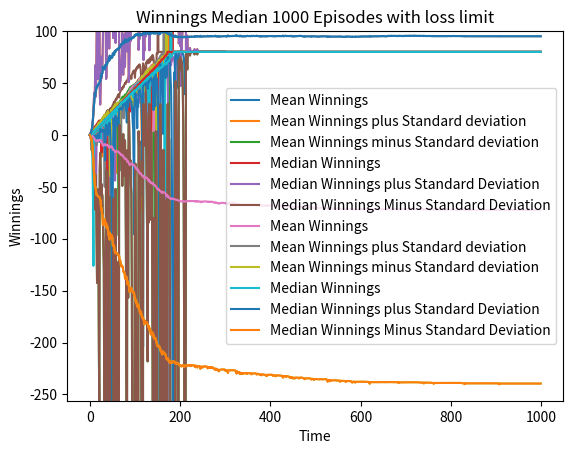

Write the Python code that produced this figure.
""""""                                                                                                                                           
"""Assess a betting strategy.                                                                                                                                        
                                                                                                                                         
Copyright 2018, Georgia Institute of Technology (Georgia Tech)                                                                                                                                           
Atlanta, Georgia 30332                                                                                                                                           
All Rights Reserved                                                                                                                                          
                                                                                                                                         
Template code for CS 4646/7646                                                                                                                                           
                                                                                                                                         
Georgia Tech asserts copyright ownership of this template and all derivative                                                                                                                                         
works, including solutions to the projects assigned in this course. Students                                                                                                                                         
and other users of this template code are advised not to share it with others                                                                                                                                        
or to make it available on publicly viewable websites including repositories                                                                                                                                         
such as github and gitlab.  This copyright statement should not be removed                                                                                                                                           
or edited.                                                                                                                                           
                                                                                                                                         
We do grant permission to share solutions privately with non-students such                                                                                                                                           
as potential employers. However, sharing with other current or future                                                                                                                                        
students of CS 7646 is prohibited and subject to being investigated as a                                                                                                                                         
GT honor code violation.                                                                                                                                         
                                                                                                                                         
-----do not edit anything above this line---                                                                                                                                         
                                                                                                                                         
Student Name: Dana Golden (replace with your name)                                                                                                                                           
GT User ID: jgolden36 (replace with your User ID)                                                                                                                                        
GT ID: 903190767 (replace with your GT ID)                                                                                                                                           
"""                                                                                                                                          
                                                                                                                                         
import numpy as np                                                                                                                                           
                                                                                                                                         
                                                                                                                                         
def author():                                                                                                                                        
    """                                                                                                                                          
    :return: The GT username of the student                                                                                                                                          
    :rtype: str                                                                                                                                          
    """                                                                                                                                          
    return "jgolden36"  # replace tb34 with your Georgia Tech username.                                                                                                                                          
                                                                                                                                         
                                                                                                                                         
def gtid():                                                                                                                                          
    """                                                                                                                                          
    :return: The GT ID of the student                                                                                                                                        
    :rtype: int                                                                                                                                          
    """                                                                                                                                          
    return 903190767  # replace with your GT ID number                                                                                                                                           
                                                                                                                                         
                                                                                                                                         
def get_spin_result(win_prob):                                                                                                                                           
    """                                                                                                                                          
    Given a win probability between 0 and 1, the function returns whether the probability will result in a win.                                                                                                                                          
                                                                                                                                         
    :param win_prob: The probability of winning                                                                                                                                          
    :type win_prob: float                                                                                                                                        
    :return: The result of the spin.                                                                                                                                         
    :rtype: bool                                                                                                                                         
    """                                                                                                                                          
    result = False                                                                                                                                           
    if np.random.random() <= win_prob:                                                                                                                                           
        result = True                                                                                                                                        
    return result                                                                                                                                        
                                                                                                                                         
                                                                                                                                         
def test_code():                                                                                                                                         
    """                                                                                                                                          
    Method to test your code                                                                                                                                         
    """                                                                                                                                          
    win_prob = 0.4637  # set appropriately to the probability of a win                                                                                                                                         
    np.random.seed(gtid())  # do this only once                                                                                                                                          
    print(get_spin_result(win_prob))  # test the roulette spin                                                                                                                                           
    # add your code here to implement the experiments
    import matplotlib.pyplot as plt
    winningsListOverall=[] 
    episodes=np.arange(300)
    j=0
    for i in range(10):
        k=0
        winningsListBet=np.zeros(300)
        episode_winnings=0
        winningsListBet[0]=0
        while episode_winnings<80:
            won=False
            bet=1
            while won!=True:
                k=k+1
                won=get_spin_result(win_prob)
                if won==True:
                    episode_winnings = episode_winnings + bet
                    winningsListBet[k]=winningsListBet[k]+episode_winnings
                else:
                    episode_winnings = episode_winnings - bet
                    winningsListBet[k]=winningsListBet[k]+episode_winnings
                    bet = bet * 2
        if k>300:
            winningsListBet=winningsListBet[0:299]
        if k<300:
            addon=np.ones(300-k)*winningsListBet[k]
            winningsListBet[k:300]=winningsListBet[k:300]+addon
        plt.plot(episodes,winningsListBet)
        if j==0:
            winningsListOverall=winningsListBet
            j=j+1
        else:
            winningsListOverall=np.vstack((winningsListOverall,winningsListBet))
    plt.ylabel('Winnings')
    plt.xlabel('Time')
    plt.ylim([-256, 100])
    plt.title("Winnings 10 Episodes")
    plt.savefig("Winnings 10 Episodes")
    j=1
    for i in range(1000):
        winningsListBet=np.zeros(1000)
        episode_winnings=0
        i=0
        winningsListBet[i]=winningsListBet[i]+episode_winnings
        while episode_winnings<80:
            won=False
            bet=1
            while won!=True:
                i=i+1
                won=get_spin_result(win_prob)
                if won==True:
                    episode_winnings = episode_winnings + bet
                    winningsListBet[i]=winningsListBet[i]+episode_winnings
                else:
                    episode_winnings = episode_winnings - bet
                    winningsListBet[i]=winningsListBet[i]+episode_winnings
                    bet = bet * 2
        if i<1000:
            addon=np.ones(1000-i)*winningsListBet[i]
            winningsListBet[i:1000]=winningsListBet[i:1000]+addon
        if j==1:
            winningsListOverall=winningsListBet
            j=j+1
        else:
            winningsListOverall=np.vstack((winningsListOverall,winningsListBet))
    WinningListMean=np.mean(winningsListOverall,axis=0)
    WinningListPlusSTD=WinningListMean+np.std(winningsListOverall,axis=0)
    WinningListMinusSTD=WinningListMean-np.std(winningsListOverall,axis=0)
    print(np.mean(winningsListOverall[:,999]))
    print(np.sum(winningsListOverall[:,999]<80))
    episodes=np.arange(1000)
    plt.plot(episodes,WinningListMean,label="Mean Winnings")
    plt.plot(episodes,WinningListPlusSTD,label="Mean Winnings plus Standard deviation")
    plt.plot(episodes,WinningListMinusSTD,label="Mean Winnings minus Standard deviation")
    plt.ylabel('Winnings')
    plt.xlabel('Time')
    plt.title("Winnings Mean 1000 Episodes without loss limit")
    plt.ylim([-256, 100])
    plt.legend()
    plt.savefig("Winnings Mean 1000 Episodes without loss limit")
    WinningListMedian=np.median(winningsListOverall,axis=0)
    WinningListMedianPlusSTD=WinningListMedian+np.std(winningsListOverall,axis=0)
    WinningListMedianMinusSTD=WinningListMedian-np.std(winningsListOverall,axis=0)
    plt.plot(episodes,WinningListMedian, label="Median Winnings")
    plt.plot(episodes,WinningListPlusSTD, label="Median Winnings plus Standard Deviation")
    plt.plot(episodes,WinningListMinusSTD, label="Median Winnings Minus Standard Deviation")
    plt.ylabel('Winnings')
    plt.xlabel('Time')
    plt.title("Winnings Median 1000 Episodes without loss limit")
    plt.ylim([-256, 100])
    plt.legend()
    plt.savefig("Winnings Median 1000 Episodes without loss limit")
    j=1
    for i in range(1000):
        winningsListBet=np.zeros(1000)
        episode_winnings=0
        i=0
        winningsListBet[i]=winningsListBet[i]+episode_winnings
        while episode_winnings<80 and episode_winnings>-256:
            won=False
            bet=1
            while won!=True:
                if episode_winnings-bet<-256:
                    bet=(episode_winnings+256)
                i=i+1
                won=get_spin_result(win_prob)
                if won==True:
                    episode_winnings = episode_winnings + bet
                    winningsListBet[i]=winningsListBet[i]+episode_winnings
                else:
                    episode_winnings = episode_winnings - bet
                    winningsListBet[i]=winningsListBet[i]+episode_winnings
                    bet = bet * 2
        if i<1000:
            addon=np.ones(1000-i)*winningsListBet[i]
            winningsListBet[i:1000]=winningsListBet[i:1000]+addon
        if j==1:
            winningsListOverall=winningsListBet
            j=j+1
        else:
            winningsListOverall=np.vstack((winningsListOverall,winningsListBet))
    WinningListMean=np.mean(winningsListOverall,axis=0)
    WinningListPlusSTD=WinningListMean+np.std(winningsListOverall,axis=0)
    WinningListMinusSTD=WinningListMean-np.std(winningsListOverall,axis=0)
    print(np.mean(winningsListOverall[:,999]))
    print(np.sum(winningsListOverall[:,999]<80))
    episodes=np.arange(1000)
    plt.plot(episodes,WinningListMean,label="Mean Winnings")
    plt.plot(episodes,WinningListPlusSTD,label="Mean Winnings plus Standard deviation")
    plt.plot(episodes,WinningListMinusSTD,label="Mean Winnings minus Standard deviation")
    plt.ylabel('Winnings')
    plt.xlabel('Time')
    plt.title("Winnings Mean 1000 Episodes with loss limit")
    plt.ylim([-256, 100])
    plt.legend()
    plt.savefig("Winnings Mean 1000 Episodes with loss limit")
    WinningListMedian=np.median(winningsListOverall,axis=0)
    WinningListMedianPlusSTD=WinningListMedian+np.std(winningsListOverall,axis=0)
    WinningListMedianMinusSTD=WinningListMedian-np.std(winningsListOverall,axis=0)
    plt.plot(episodes,WinningListMedian, label="Median Winnings")
    plt.plot(episodes,WinningListPlusSTD, label="Median Winnings plus Standard Deviation")
    plt.plot(episodes,WinningListMinusSTD, label="Median Winnings Minus Standard Deviation")
    plt.ylabel('Winnings')
    plt.xlabel('Time')
    plt.title("Winnings Median 1000 Episodes with loss limit")
    plt.ylim([-256, 100])
    plt.legend()
    plt.savefig("Winnings Median 1000 Episodes with loss limit")
if __name__ == "__main__":                                                                                                                                           
    test_code()                                                                                                                                          
